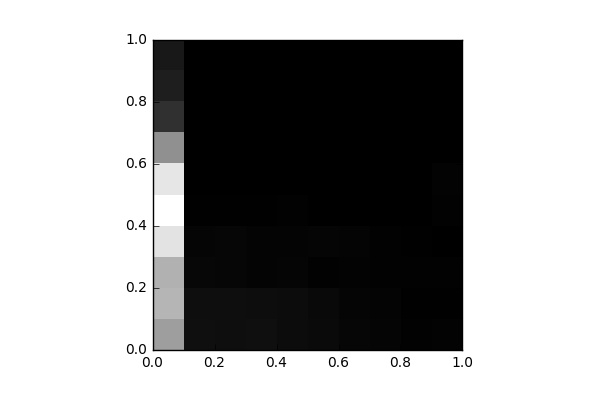

The table this chart was drawn from, first rows:
, 0, 1, 2, 3, 4, 5, 6, 7, 8, 9
0, 4312, 4937, 4834, 6212, 6978, 6293, 3926, 1339, 818.0, 667.0
1, 410.0, 397.0, 212.0, 151.0, 47.0, 12.0, 8.0, 0.0, 4.0, 6.0
2, 400.0, 384.0, 185.0, 164.0, 42.0, 10.0, 6.0, 0.0, 0.0, 2.0
3, 409.0, 369.0, 134.0, 134.0, 45.0, 7.0, 3.0, 2.0, 0.0, 4.0
4, 336.0, 348.0, 140.0, 133.0, 56.0, 0.0, 0.0, 0.0, 0.0, 2.0
5, 284.0, 258.0, 77.0, 137.0, 24.0, 8.0, 0.0, 0.0, 0.0, 0.0
6, 190.0, 162.0, 94.0, 116.0, 17.0, 5.0, 0.0, 0.0, 0.0, 1.0
7, 143.0, 118.0, 71.0, 59.0, 10.0, 4.0, 0.0, 0.0, 0.0, 0.0
8, 72.0, 53.0, 61.0, 50.0, 19.0, 5.0, 0.0, 0.0, 0.0, 0.0
9, 107.0, 29.0, 63.0, 20.0, 68.0, 89.0, 8.0, 0.0, 0.0, 0.0
